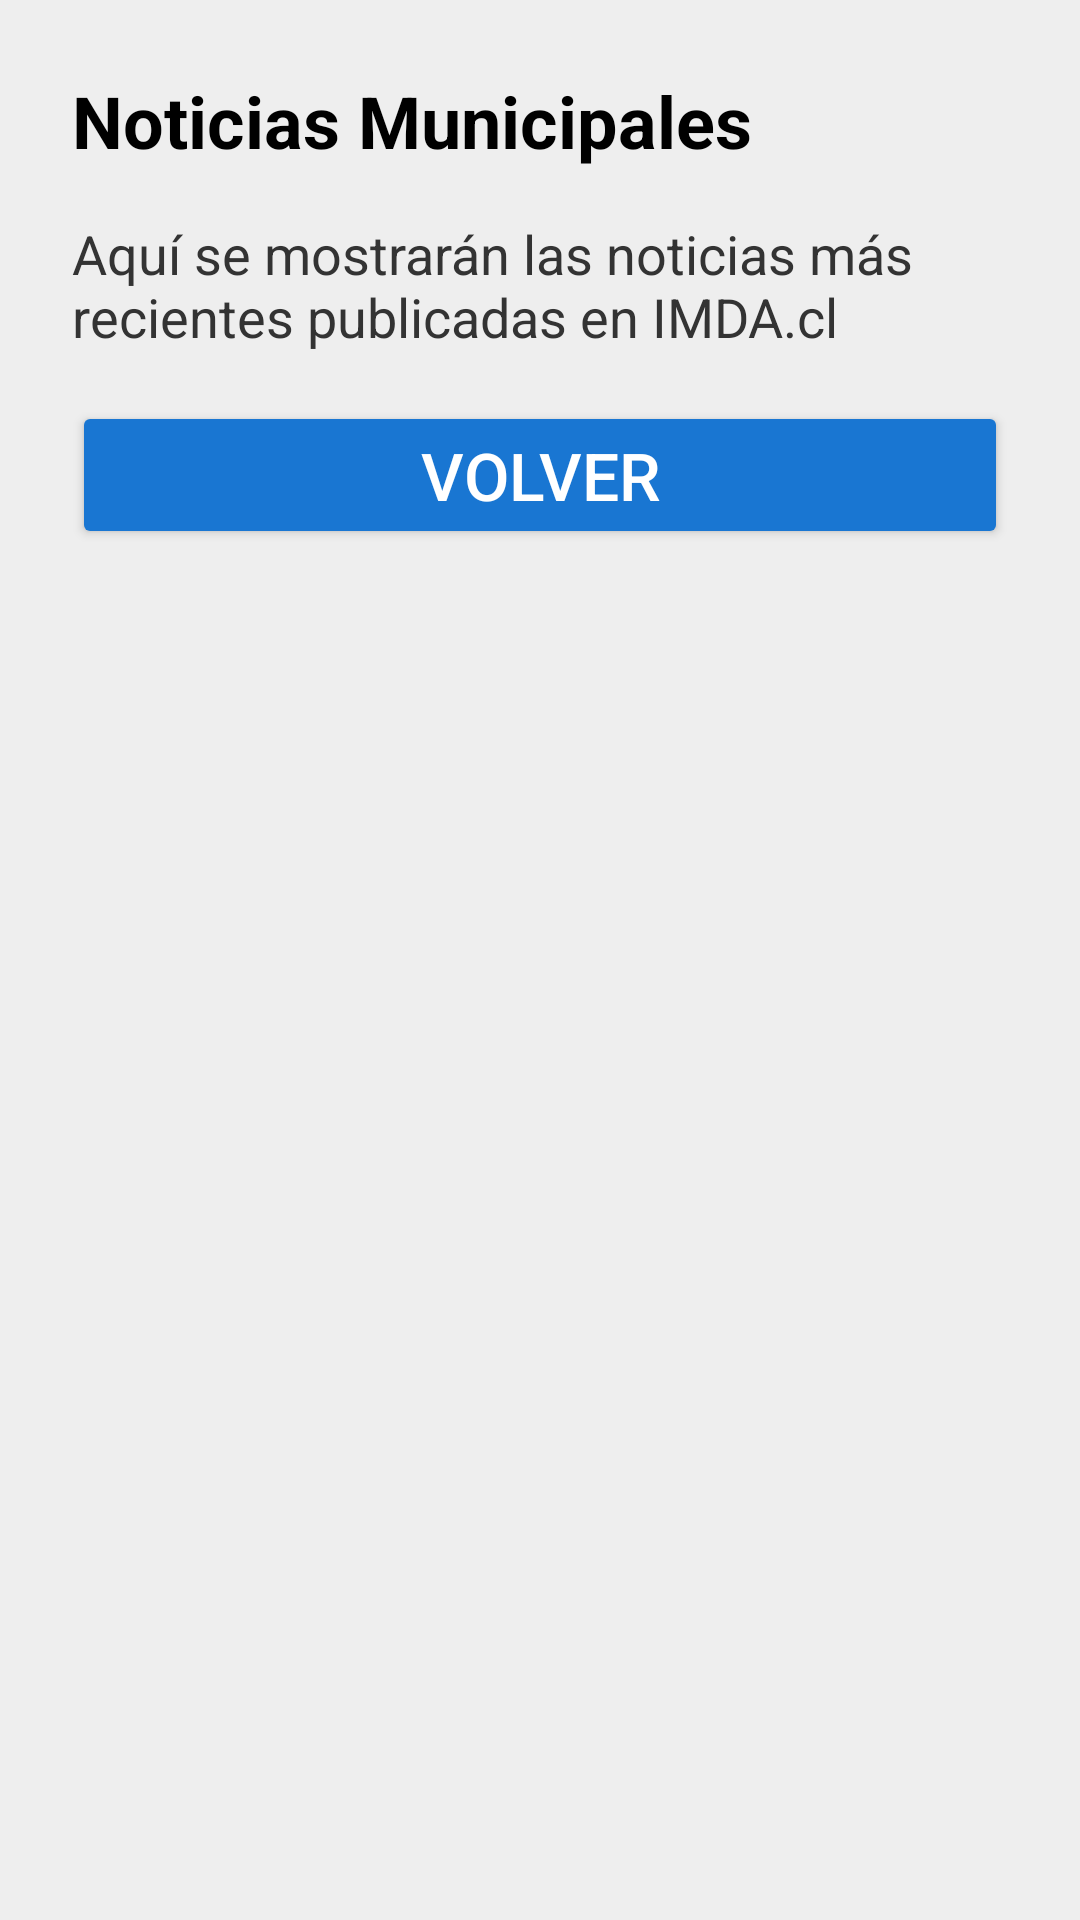

The Android layout XML behind this screen, and the referenced resources:
<!-- AndroidManifest.xml: application theme Theme.MuniDigitalBeta -->
<!-- res/layout/activity_noticias.xml -->
<ScrollView xmlns:android="http://schemas.android.com/apk/res/android"
    android:layout_width="match_parent"
    android:layout_height="match_parent"
    android:background="#EEEEEE">

    <LinearLayout
        android:orientation="vertical"
        android:padding="24dp"
        android:layout_width="match_parent"
        android:layout_height="wrap_content">

        <TextView
            android:text="Noticias Municipales"
            android:textSize="24sp"
            android:textStyle="bold"
            android:textColor="#000000"
            android:layout_marginBottom="16dp"
            android:layout_width="wrap_content"
            android:layout_height="wrap_content" />

        <TextView
            android:text="Aquí se mostrarán las noticias más recientes publicadas en IMDA.cl"
            android:textSize="18sp"
            android:textColor="#333333"
            android:layout_width="match_parent"
            android:layout_height="wrap_content" />
        <Button
            android:id="@+id/btnVolver"
            android:layout_width="match_parent"
            android:layout_height="wrap_content"
            android:text="Volver"
            android:textSize="22sp"
            android:backgroundTint="#1976D2"
            android:textColor="#FFFFFF"
            android:layout_marginTop="16dp"/>
    </LinearLayout>
</ScrollView>
<!-- resources referenced by this layout -->
<resources>
  <style name="Theme.MuniDigitalBeta" parent="Base.Theme.MuniDigitalBeta" />
  <style name="Base.Theme.MuniDigitalBeta" parent="Theme.Material3.DayNight.NoActionBar">
          <item name="colorPrimary">@color/purple_500</item>
          <item name="colorSecondary">@color/teal_200</item>
          <item name="colorOnPrimary">@color/white</item>
          <item name="colorOnSecondary">@color/black</item>
          <item name="android:statusBarColor" tools:targetApi="l">?attr/colorPrimary</item>
      </style>
  <!-- not gathered from this repository: default colours our renderer supplied (Android Studio template values) -->
  <color name="purple_500">#FF6200EE</color>
  <color name="teal_200">#FF03DAC5</color>
  <color name="black">#FF000000</color>
  <color name="white">#FFFFFFFF</color>
</resources>
